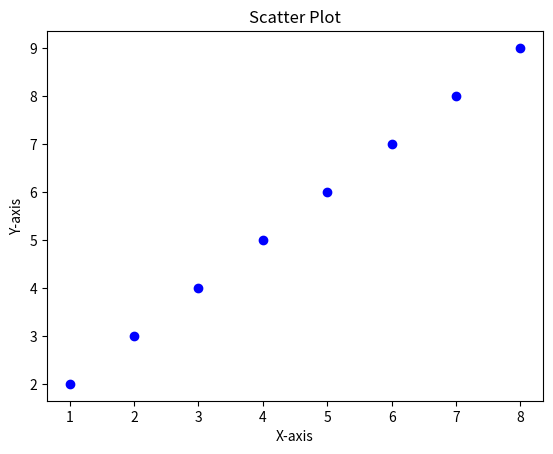

This chart was generated by the following Python code:
# Use the scatter() method to draw a scatter plot diagram
import matplotlib.pyplot as plt
import numpy as np
x = np.array([1, 2, 3, 4, 5, 6, 7, 8])
y = np.array([2, 3, 4, 5, 6, 7, 8, 9])
plt.scatter(x, y, color='blue', marker='o')
plt.title('Scatter Plot')
plt.xlabel('X-axis')
plt.ylabel('Y-axis')
plt.show()
